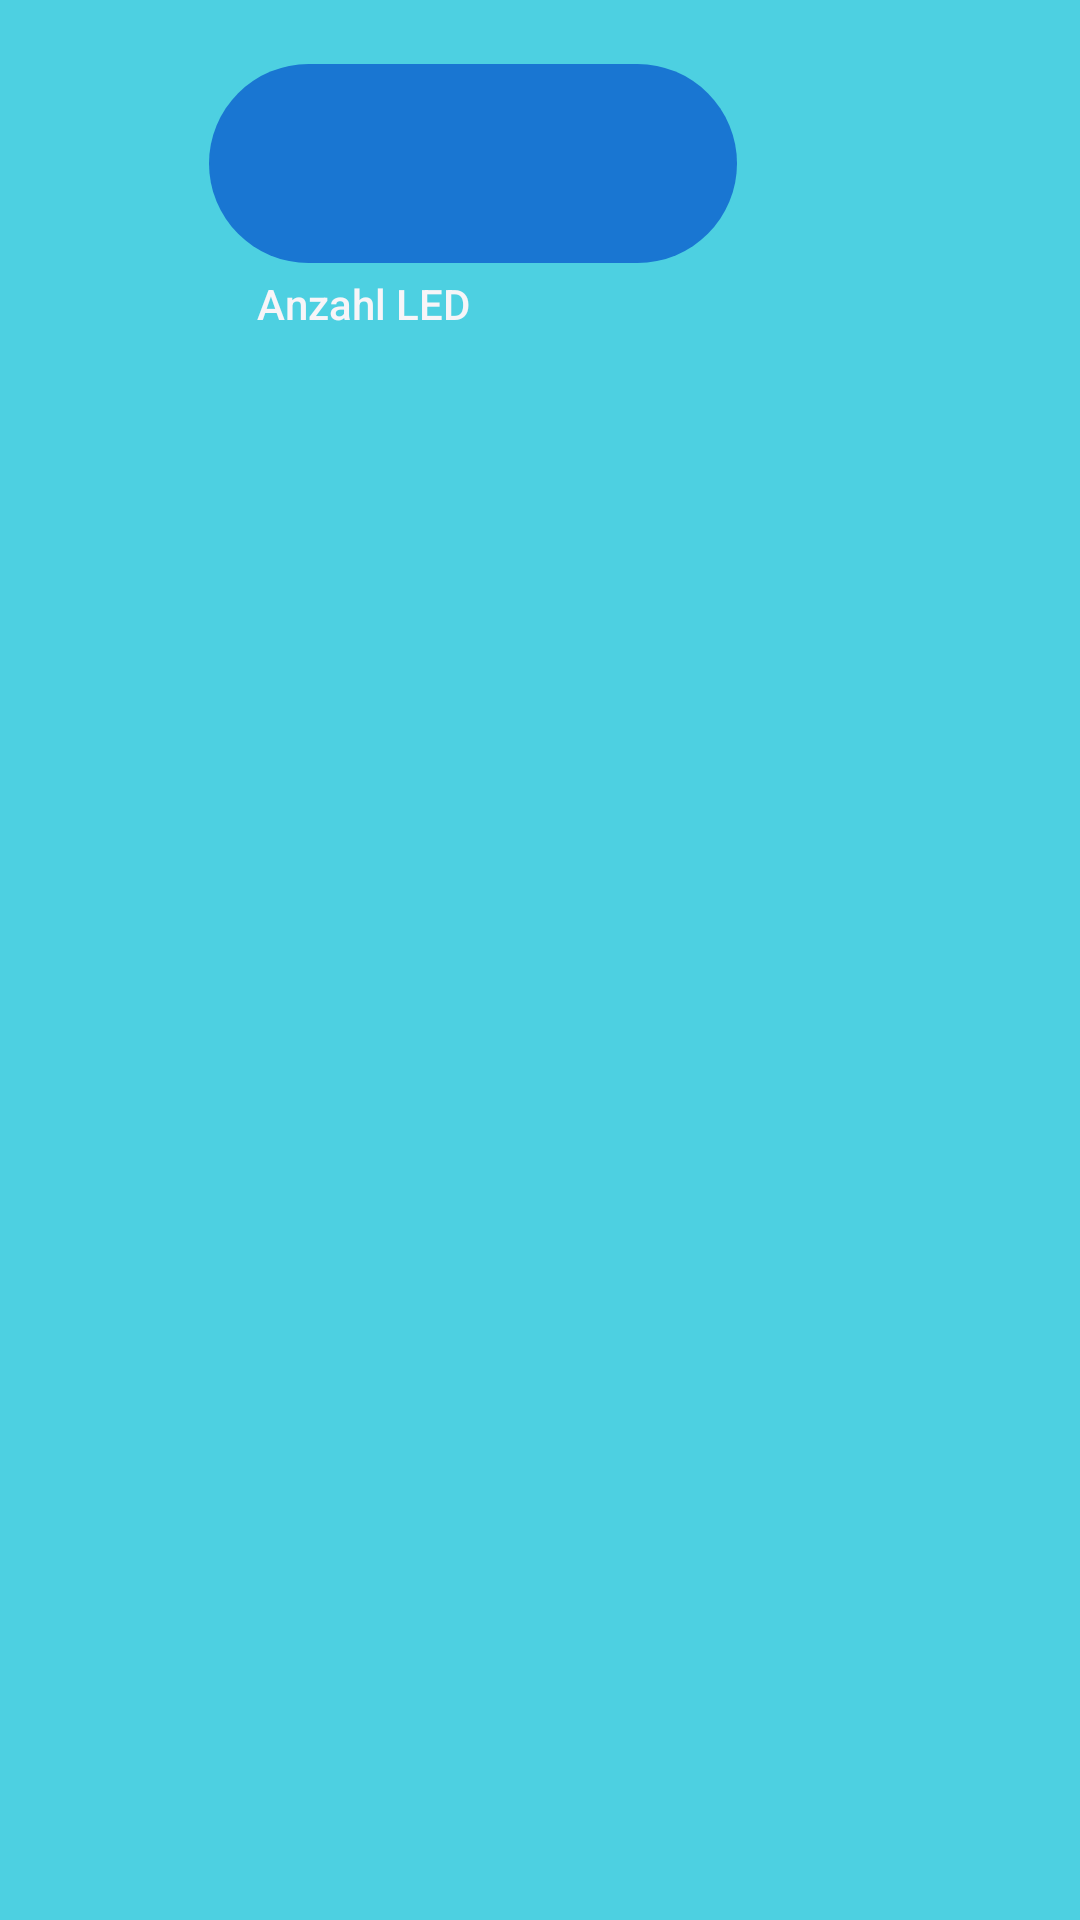

Android layout source for this screen:
<!-- AndroidManifest.xml: application theme Theme.BottomNavigation_Kotlin -->
<!-- res/layout/fragment_lichteffekte.xml -->
<?xml version="1.0" encoding="utf-8"?>
<layout
	xmlns:android="http://schemas.android.com/apk/res/android"
	xmlns:app="http://schemas.android.com/apk/res-auto"
	xmlns:tools="http://schemas.android.com/tools">

	<androidx.constraintlayout.widget.ConstraintLayout
		android:layout_width="match_parent"
		android:layout_height="match_parent"
		android:background="#4DD0E1"
		android:backgroundTint="#4DD0E1"
		tools:context=".ui.lichteffekte.LichteffekteFragment">

		<com.google.android.material.textfield.TextInputLayout
			android:id="@+id/textInputLayout"
			style="@style/Widget.MaterialComponents.TextInputLayout.OutlinedBox"
			android:layout_width="221dp"
			android:layout_height="108dp"
			android:layout_margin="16dp"
			android:layout_marginTop="84dp"
			android:background="#4DD0E1"
			android:textColorHint="#FFFFFF"
			app:cursorColor="@color/black"
			app:endIconDrawable="@drawable/baseline_save_48_green"
			app:endIconMode="custom"
			app:helperText="Anzahl LED"
			app:helperTextTextAppearance="@style/TextAppearance.AppCompat.Body2"
			app:helperTextTextColor="#F7F5F8"
			app:layout_constraintEnd_toEndOf="parent"
			app:layout_constraintStart_toStartOf="parent"
			app:layout_constraintTop_toTopOf="parent"
			app:prefixText="Stk."
			app:prefixTextAppearance="@style/TextAppearance.AppCompat.Large"
			app:prefixTextColor="@color/black">

			<com.google.android.material.textfield.TextInputEditText
				android:id="@+id/textInputEditText"
				android:layout_width="176dp"
				android:layout_height="wrap_content"
				android:background="@drawable/oval_corner_background"
				android:backgroundTint="#1976D2"
				android:inputType="number"
				android:textAlignment="textStart"
				android:textColor="@color/black"
				android:textSize="24dp"
				android:textStyle="bold"
				app:endIconDrawable="@drawable/baseline_save_48_green" />
		</com.google.android.material.textfield.TextInputLayout>
	</androidx.constraintlayout.widget.ConstraintLayout>
	</layout>
<!-- resources referenced by this layout -->
<resources>
  <!-- drawable oval_corner_background (drawable) -->
  <?xml version="1.0" encoding="utf-8"?>
  <layer-list xmlns:android="http://schemas.android.com/apk/res/android">
  	<item>
  		<shape
  			android:shape="rectangle">
  			<solid android:color="@color/material_dynamic_neutral70" />
  			<corners
  				android:radius="50dp" />
  		</shape>
  	</item>
  </layer-list>
  <style name="Theme.BottomNavigation_Kotlin" parent="Theme.MaterialComponents.DayNight.DarkActionBar">
  		
  		<item name="colorPrimary">@color/purple_500</item>
  		<item name="colorPrimaryVariant">@color/purple_700</item>
  		<item name="colorOnPrimary">@color/white</item>
  		
  		<item name="colorSecondary">@color/teal_200</item>
  		<item name="colorSecondaryVariant">@color/teal_700</item>
  		<item name="colorOnSecondary">@color/black</item>
  		
  		<item name="android:statusBarColor">?attr/colorPrimaryVariant</item>
  		
  	</style>
  <!-- not gathered from this repository: default colours our renderer supplied (Android Studio template values) -->
  <color name="purple_500">#FF6200EE</color>
  <color name="purple_700">#FF3700B3</color>
  <color name="teal_200">#FF03DAC5</color>
  <color name="teal_700">#FF018786</color>
  <color name="black">#FF000000</color>
  <color name="white">#FFFFFFFF</color>
</resources>
